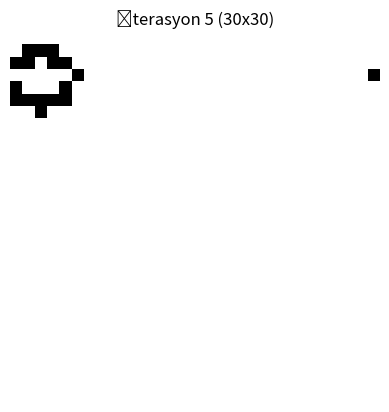

The matplotlib source for this figure:
import numpy as np
import matplotlib.pyplot as plt

# 30x30 grid oluştur
def create_grid(size=30, random=True):
    if random:
        return np.random.choice([0, 1], size=(size, size))
    else:  # Genişletilmiş glider benzeri bir desen
        grid = np.zeros((size, size))
        grid[1, 2] = grid[2, 3] = grid[3, 1] = grid[3, 2] = grid[3, 3] = 1
        grid[2, 1] = 1  # Ek bir hücre ile daha karmaşık bir başlangıç
        return grid

# Bir iterasyon çalıştır (Değiştirilmiş Basit Refleks Aracıları)
def next_generation(grid):
    size = grid.shape[0]
    new_grid = np.zeros_like(grid)
    for i in range(size):
        for j in range(size):
            # Komşu sayısını hesapla
            neighbors = 0
            for k in [-1, 0, 1]:
                for l in [-1, 0, 1]:
                    if (k, l) != (0, 0):  # Merkezi hariç tut
                        ni, nj = (i + k) % size, (j + l) % size  # Dairesel sınırlar
                        neighbors += grid[ni, nj]
            # Değiştirilmiş kuralları uygula
            if grid[i, j] == 1 and neighbors in [2, 3, 4]:  # Hayatta kalma
                new_grid[i, j] = 1
            elif grid[i, j] == 0 and neighbors in [3, 4]:  # Doğum
                new_grid[i, j] = 1
    return new_grid

# Grid’i görselleştir
def plot_grid(grid, title="Game of Life - Değiştirilmiş Kurallar"):
    plt.imshow(grid, cmap="binary")
    plt.title(title)
    plt.axis("off")
    plt.show()

# Test çalıştırması
if __name__ == "__main__":
    # Başlangıç grid’i oluştur ve göster
    grid = create_grid(size=30, random=False)  # Genişletilmiş glider ile başla
    plot_grid(grid, "Başlangıç Grid’i (30x30)")
    
    # 5 iterasyon çalıştır ve her birini göster
    for i in range(5):
        grid = next_generation(grid)
        plot_grid(grid, f"İterasyon {i+1} (30x30)")